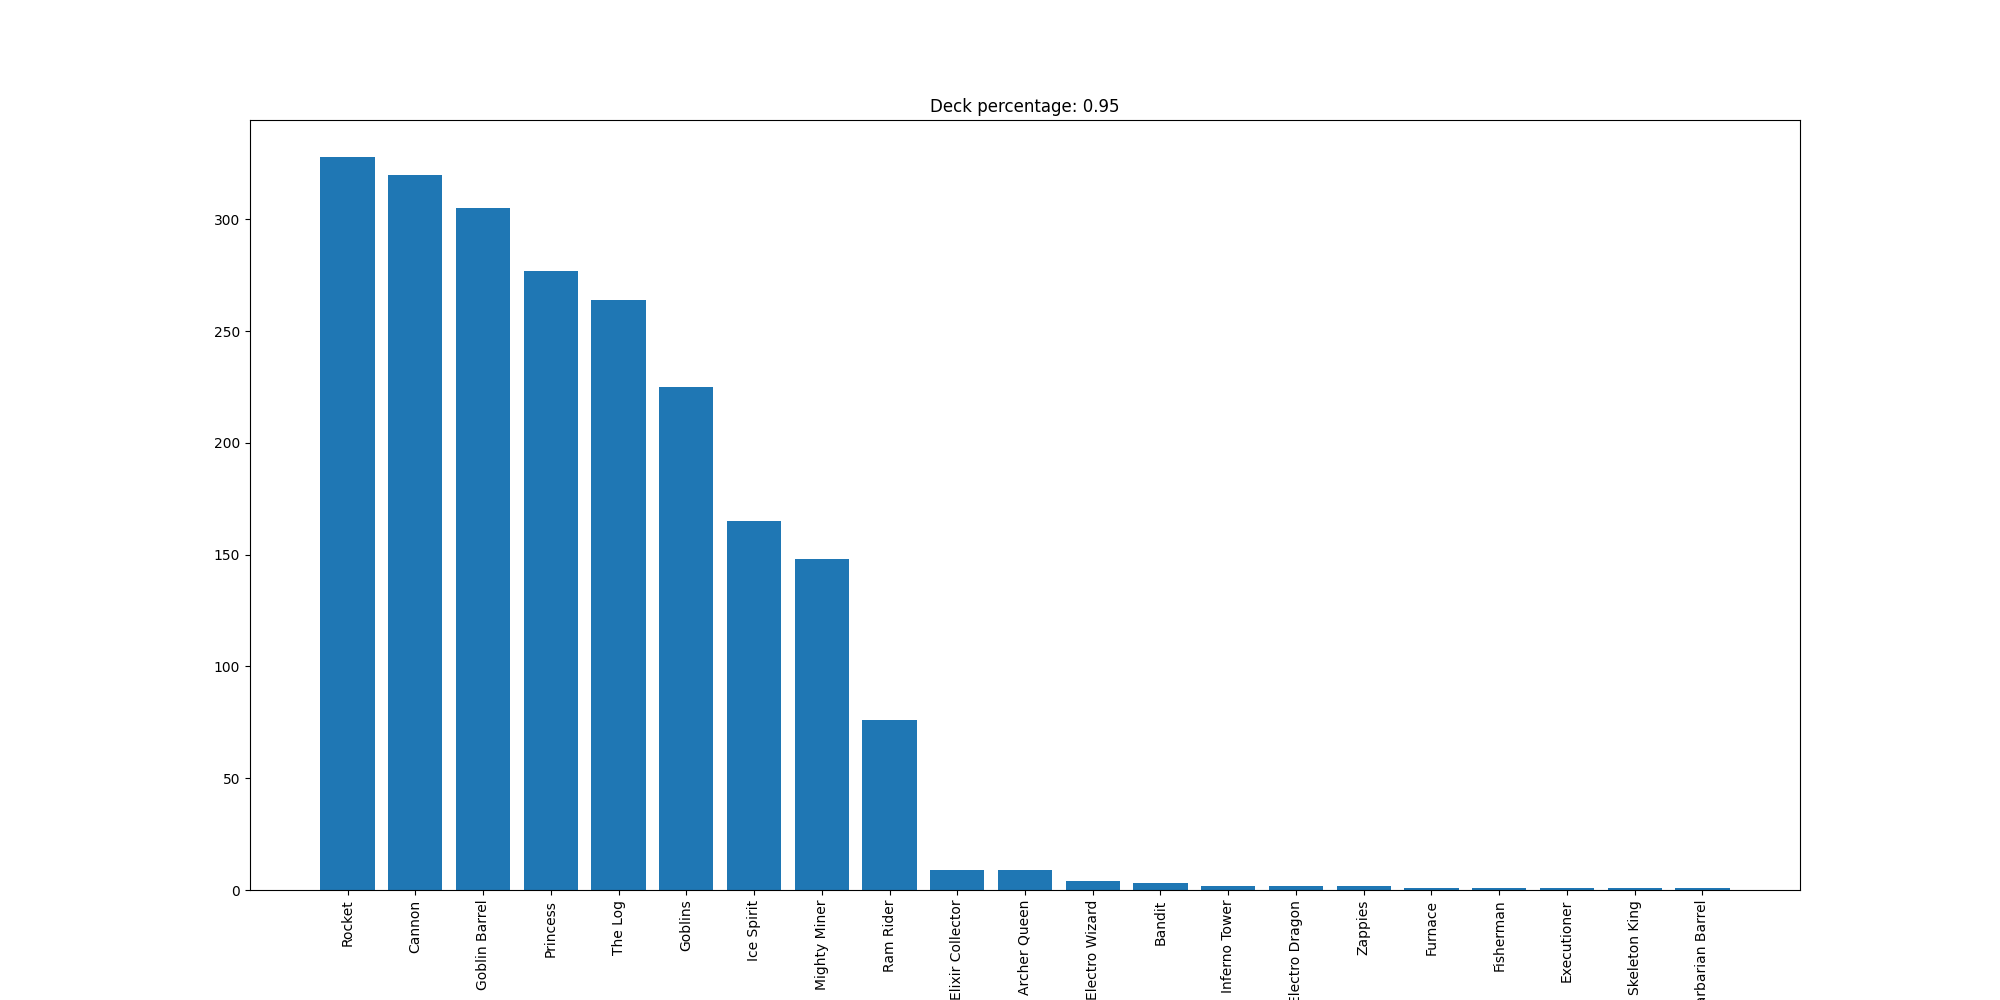

Values plotted in this chart, from the file beside it:
Rocket, 328
Cannon, 320
Goblin Barrel, 305
Princess, 277
The Log, 264
Goblins, 225
Ice Spirit, 165
Mighty Miner, 148
Ram Rider, 76
Elixir Collector, 9
Archer Queen, 9
Electro Wizard, 4
Bandit, 3
Inferno Tower, 2
Electro Dragon, 2
Zappies, 2
Furnace, 1
Fisherman, 1
Executioner, 1
Skeleton King, 1
Barbarian Barrel, 1
